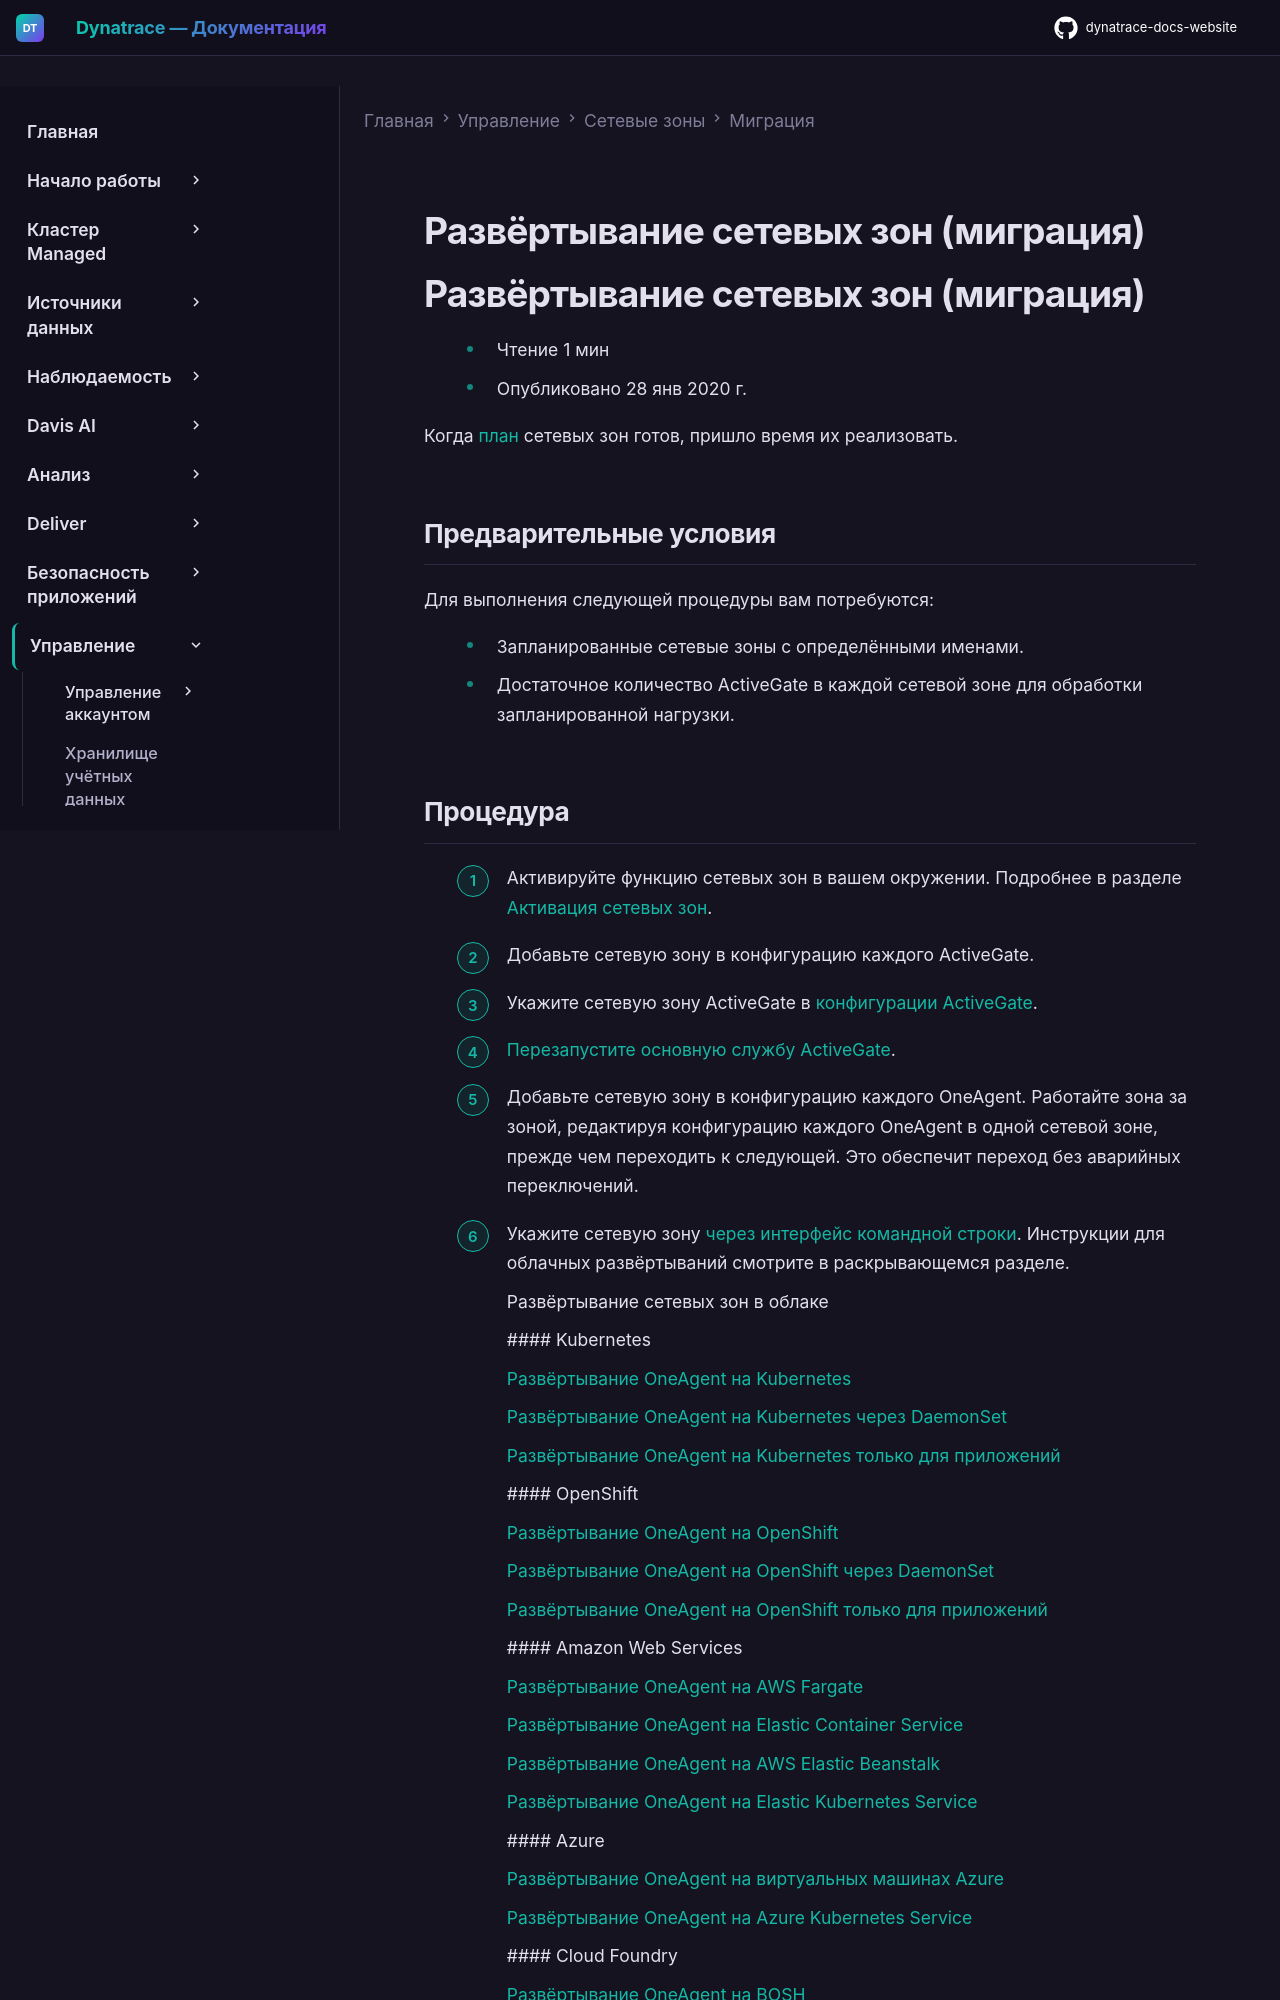

repository: Yerkebulan-Ardabayev/dynatrace-docs-website · page: managed-ru/manage/network-zones/migration/deploy/index.html · generator: mkdocs

---
title: Развёртывание сетевых зон (миграция)
source: https://docs.dynatrace.com/managed/manage/network-zones/migration/deploy
scraped: 2026-05-12T11:52:30.729913
---

# Развёртывание сетевых зон (миграция)

# Развёртывание сетевых зон (миграция)

* Чтение 1 мин
* Опубликовано 28 янв 2020 г.

Когда [план](/managed/manage/network-zones/migration/plan "Узнайте, как планировать сетевые зоны, отражающие топологию вашей сети.") сетевых зон готов, пришло время их реализовать.

## Предварительные условия

Для выполнения следующей процедуры вам потребуются:

* Запланированные сетевые зоны с определёнными именами.
* Достаточное количество ActiveGate в каждой сетевой зоне для обработки запланированной нагрузки.
